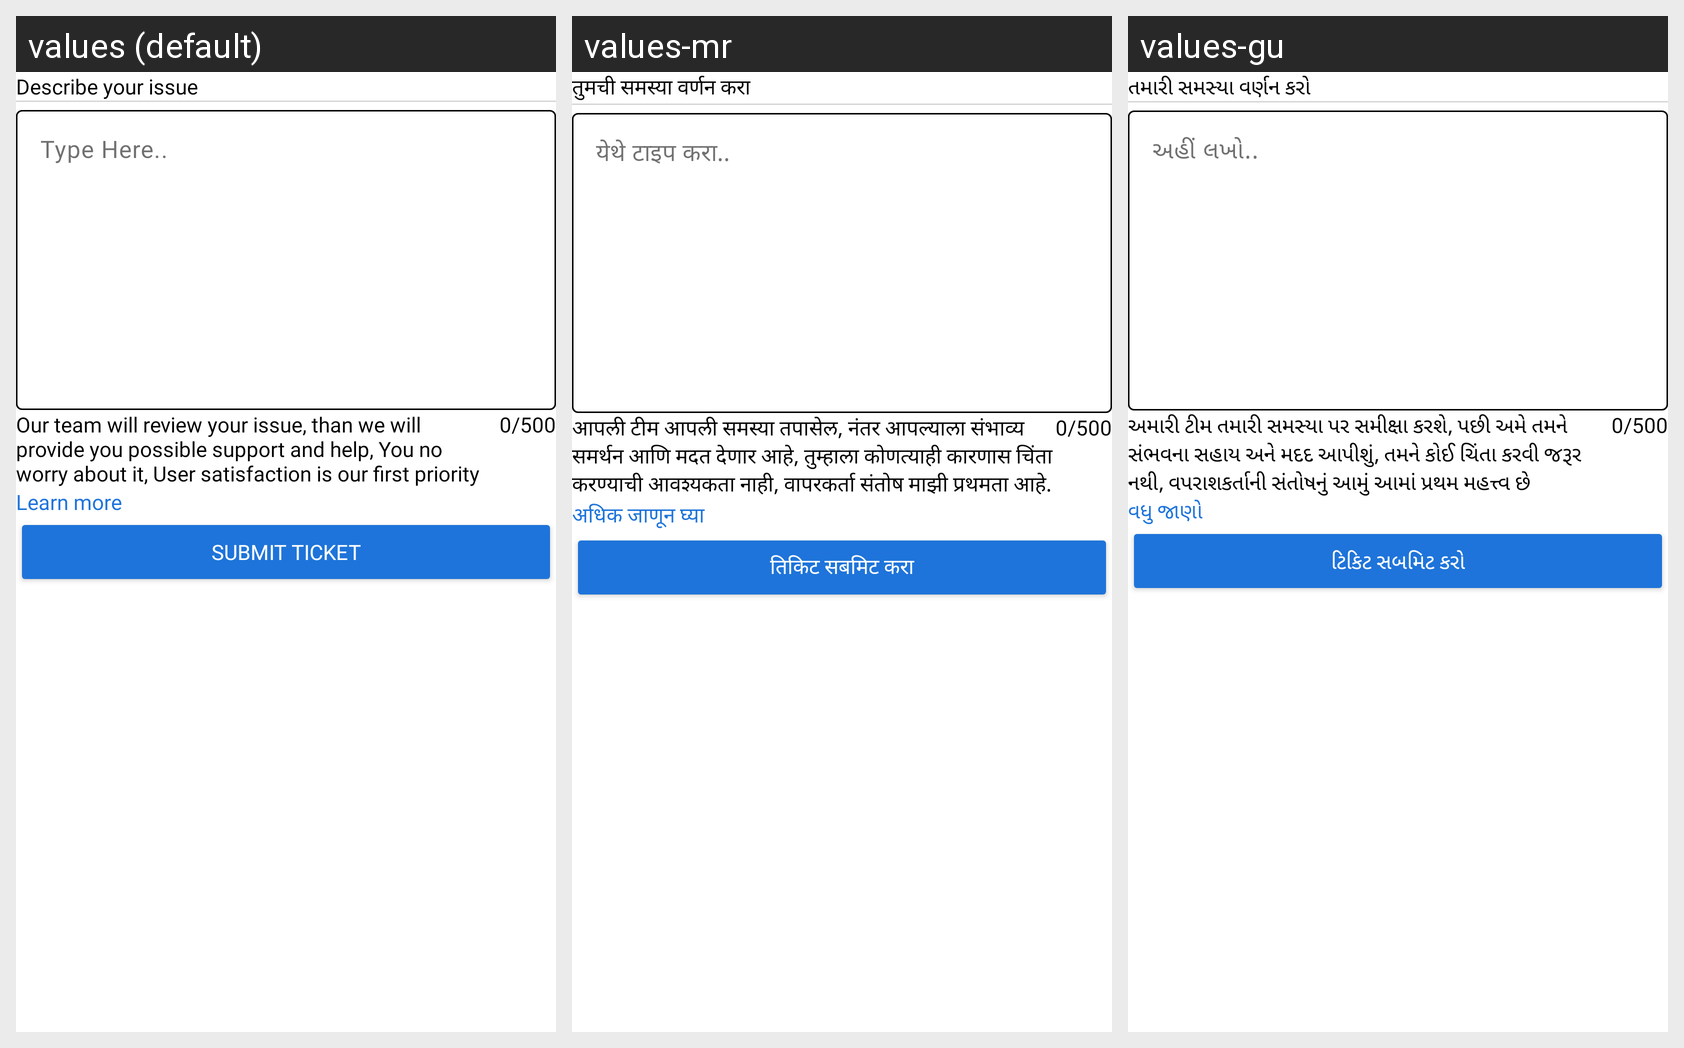

The same Android screen rendered under several of its app's locales, left to right. List the strings drawn on it with the default value and each locale's translation.
Android screen res/layout/activity_help_user.xml rendered under 3 locales, left to right: values (default), values-mr, values-gu. Device: Nexus 5 (rendered at 1080×1920; each locale shown at half size, 540×960, under a caption strip naming it); theme Theme.ExpertHere.
Other locales in the repository, not shown: values-bn, values-hi, values-kn, values-ml, values-ta, values-te.
Strings drawn on this screen, with the default value and each locale's value (text and hints the layout hard-codes, and strings that could not be matched under every locale, appear in the picture but are not listed):

describe_your_issue
  values: Describe your issue
  values-mr: तुमची समस्या वर्णन करा
  values-gu: તમારી સમસ્યા વર્ણન કરો

type_here
  values: Type Here..
  values-mr: येथे टाइप करा..
  values-gu: અહીં લખો..

our_team_will_review_your_issue_than_we_will_nprovide_you_possible_support_and_help_you_no_nworry_about_it_user_satisfaction_is_our_first_priority
  values: Our team will review your issue, than we will 
      provide you possible support and help, You no 
      worry about it, User satisfaction is our first priority
  values-mr: आपली टीम आपली समस्या तपासेल, नंतर आपल्याला संभाव्य समर्थन आणि मदत देणार आहे, तुम्हाला कोणत्याही कारणास चिंता करण्याची आवश्यकता नाही, वापरकर्ता संतोष माझी प्रथमता आहे.
  values-gu: અમારી ટીમ તમારી સમસ્યા પર સમીક્ષા કરશે, પછી અમે તમને સંભવના સહાય અને મદદ આપીશું, તમને કોઈ ચિંતા કરવી જરૂર નથી, વપરાશકર્તાની સંતોષનું આમું આમાં પ્રથમ મહત્ત્વ છે

learn_more
  values: Learn more
  values-mr: अधिक जाणून घ्या
  values-gu: વધુ જાણો

submit_ticket
  values: Submit Ticket
  values-mr: तिकिट सबमिट करा
  values-gu: ટિકિટ સબમિટ કરો
